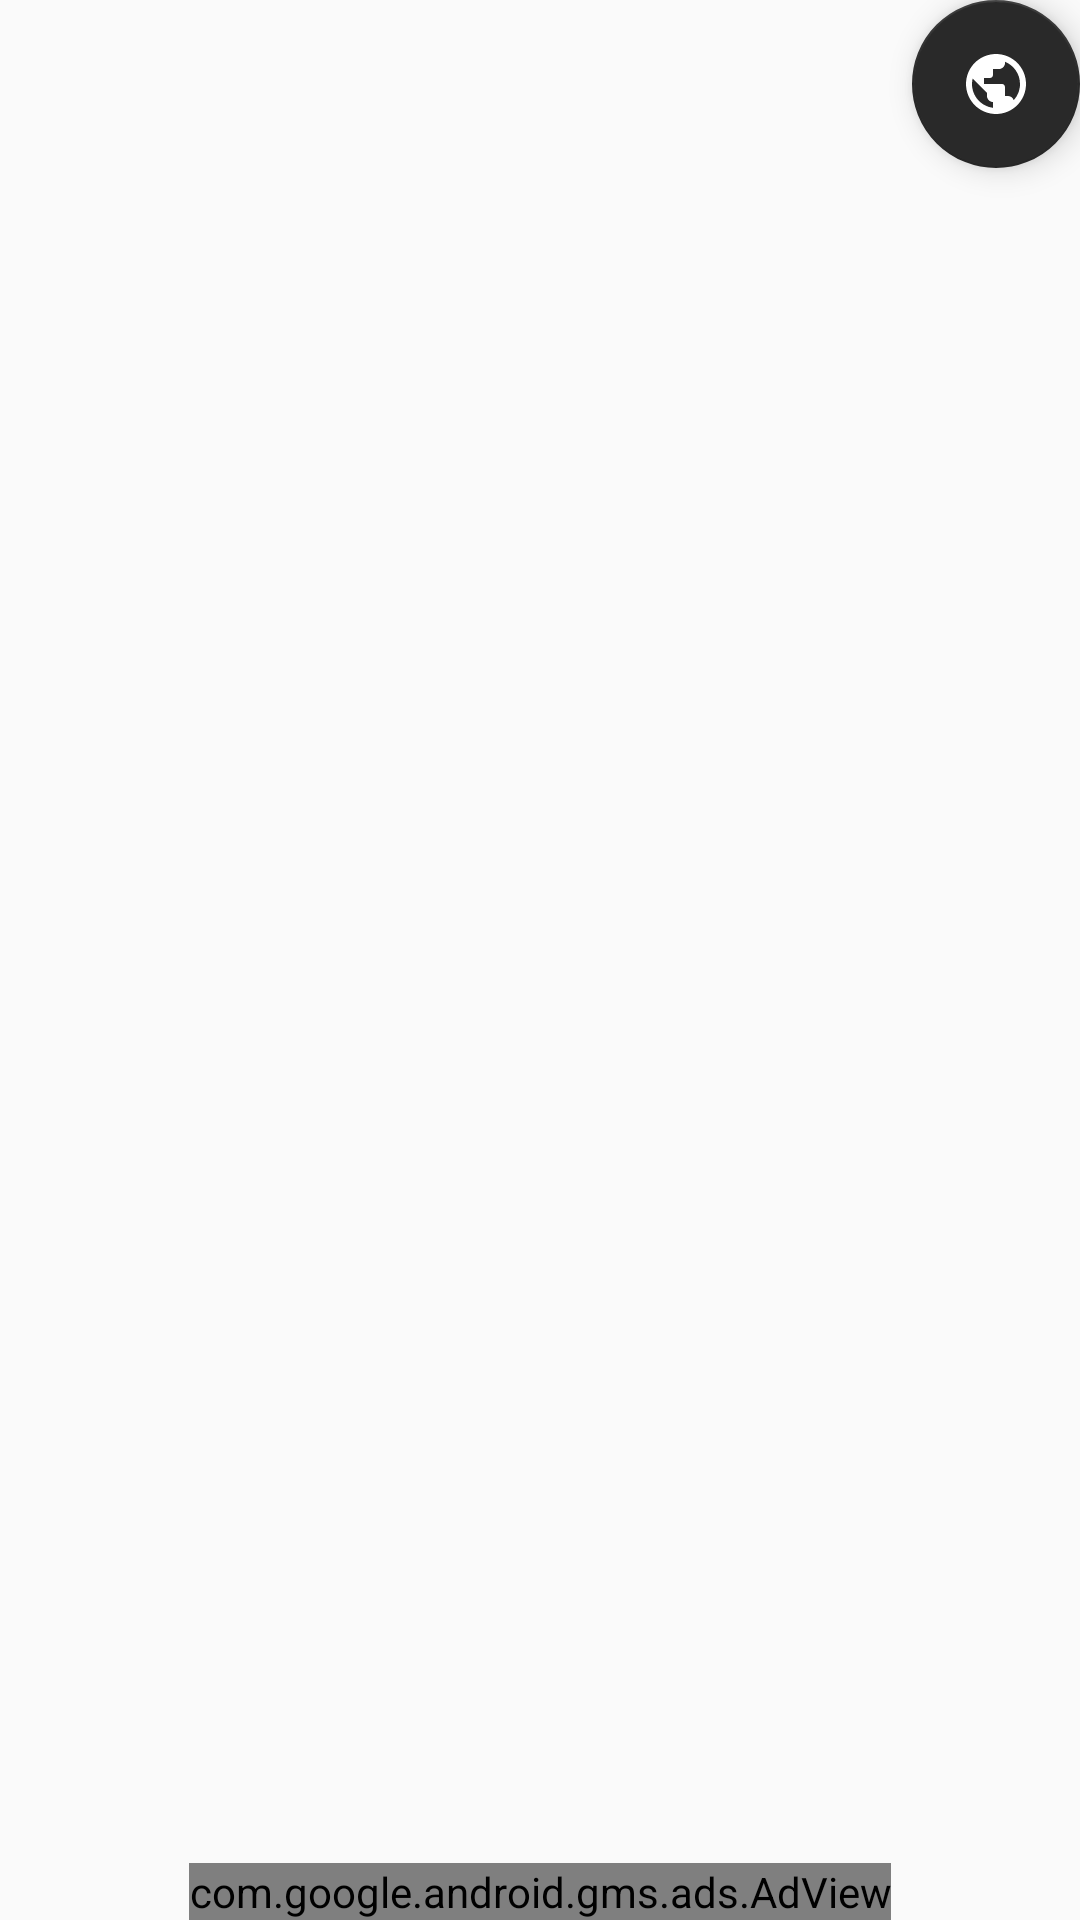

This screen was rendered from an Android layout file. Write that file and the resources it references.
<!-- AndroidManifest.xml: application theme MyTheme -->
<!-- res/layout/globe_content.xml -->
<?xml version="1.0" encoding="utf-8"?>
<RelativeLayout
    android:id="@+id/globe_content"
    xmlns:android="http://schemas.android.com/apk/res/android"
    xmlns:app="http://schemas.android.com/apk/res-auto"
    xmlns:tools="http://schemas.android.com/tools"
    android:layout_width="wrap_content"
    android:layout_height="match_parent"
    android:layout_gravity="left|top"
    app:layout_behavior="@string/appbar_scrolling_view_behavior"
    tools:context=".BasicGlobeActivity"
    android:theme="@android:style/Theme.NoTitleBar.Fullscreen">


    <FrameLayout
        android:id="@+id/globe"
        android:layout_width="match_parent"
        android:layout_height="match_parent"
        android:paddingBottom="50dp"
        android:layout_alignParentLeft="true"
        android:layout_alignParentRight="true"
        android:layout_alignParentTop="true">

        <com.google.android.material.floatingactionbutton.FloatingActionButton
            android:id="@+id/fab"
            android:layout_width="wrap_content"
            android:layout_height="wrap_content"
            android:layout_gravity="end"
            app:backgroundTint="#292929"
            android:src="@drawable/ic_done" />
    </FrameLayout>

    <LinearLayout
        android:id="@+id/globe_status"
        android:layout_width="match_parent"
        android:layout_height="wrap_content"
        android:layout_alignParentBottom="true"
        android:layout_alignParentEnd="true"
        android:layout_alignParentRight="true"
        android:layout_gravity="bottom"
        android:background="@color/transparent_background"
        android:gravity="center"
        android:measureWithLargestChild="false"
        android:orientation="horizontal"
        android:showDividers="middle"
        android:paddingBottom="60dp"
        android:visibility="visible">

        <TextView
            android:id="@+id/lat_value"
            android:layout_width="wrap_content"
            android:layout_height="wrap_content"
            android:shadowColor="#000000"
            android:shadowRadius="2"
            android:singleLine="true"
            android:textSize="16sp"/>

        <TextView
            android:id="@+id/spacer"
            android:layout_width="wrap_content"
            android:layout_height="wrap_content"
            android:padding="10dp"
            android:text="@string/spacer"/>

        <TextView
            android:id="@+id/lon_value"
            android:layout_width="wrap_content"
            android:layout_height="wrap_content"
            android:shadowColor="#000000"
            android:shadowDx="0"
            android:shadowDy="0"
            android:shadowRadius="2"
            android:singleLine="true"/>

        <TextView
            android:id="@+id/spacer2"
            android:layout_width="wrap_content"
            android:layout_height="wrap_content"
            android:padding="10dp"
            android:text="@string/spacer"/>

        <TextView
            android:id="@+id/alt_value"
            android:layout_width="wrap_content"
            android:layout_height="wrap_content"
            android:shadowColor="#000000"
            android:shadowRadius="2"
            android:shadowDx="0"
            android:shadowDy="0"
            android:singleLine="true"/>
    </LinearLayout>

    <ImageView
        android:layout_width="wrap_content"
        android:layout_height="wrap_content"
        android:id="@+id/globe_crosshairs"
        android:layout_gravity="center"
        android:layout_alignParentTop="false"
        android:layout_alignParentLeft="false"
        android:layout_alignParentBottom="false"
        android:layout_alignParentRight="false"
        android:layout_centerInParent="true"
        android:src="@drawable/crosshairs"
        android:visibility="gone"/>

    <include layout="@layout/activity_ad_mob"/>

</RelativeLayout>
<!-- res/layout/activity_ad_mob.xml (included above) -->
<?xml version="1.0" encoding="utf-8"?>
<RelativeLayout xmlns:android="http://schemas.android.com/apk/res/android"
    android:layout_width="match_parent"
    android:layout_height="match_parent"
    xmlns:ads="http://schemas.android.com/apk/res-auto">


    

    <com.google.android.gms.ads.AdView
        android:id="@+id/adView"
        android:layout_width="wrap_content"
        android:layout_height="wrap_content"
        android:layout_centerHorizontal="true"
        android:layout_alignParentBottom="true"
        ads:adSize="BANNER"
        ads:adUnitId="@string/banner_ad_unit_id">
    </com.google.android.gms.ads.AdView>
</RelativeLayout>
<!-- resources referenced by this layout -->
<resources>
  <color name="transparent_background">#00000000</color>
  <!-- drawable ic_done (drawable) -->
  <vector xmlns:android="http://schemas.android.com/apk/res/android"
          android:width="80dp"
          android:height="80dp"
          android:viewportWidth="24.0"
          android:viewportHeight="24.0">
      <path
          android:fillColor="#ffffff"
          android:pathData="M12,2C6.48,2 2,6.48 2,12s4.48,10 10,10 10,-4.48 10,-10S17.52,2 12,2zM11,19.93c-3.95,-0.49 -7,-3.85 -7,-7.93 0,-0.62 0.08,-1.21 0.21,-1.79L9,15v1c0,1.1 0.9,2 2,2v1.93zM17.9,17.39c-0.26,-0.81 -1,-1.39 -1.9,-1.39h-1v-3c0,-0.55 -0.45,-1 -1,-1L8,12v-2h2c0.55,0 1,-0.45 1,-1L11,7h2c1.1,0 2,-0.9 2,-2v-0.41c2.93,1.19 5,4.06 5,7.41 0,2.08 -0.8,3.97 -2.1,5.39z"/>
  </vector>
  <string name="banner_ad_unit_id">ca-app-pub-7138654702020421/8494852362</string>
  <string name="coordinates">Enter coordinates or press button</string>
  <string name="spacer" />
  <style name="MyTheme" parent="AppTheme">
          <item name="android:windowNoTitle">true</item>
          <item name="android:windowActionBar">false</item>
          <item name="android:windowFullscreen">true</item>
          <item name="android:windowContentOverlay">@null</item>
      </style>
  <style name="AppTheme" parent="Theme.AppCompat.Light.NoActionBar">
          
          <item name="colorPrimary">@color/screen_background_black</item>
          <item name="colorPrimaryDark">@color/screen_background_black</item>
          <item name="colorAccent">@color/screen_background_black</item>
      </style>
  <color name="screen_background_black">#ff000000</color>
</resources>
